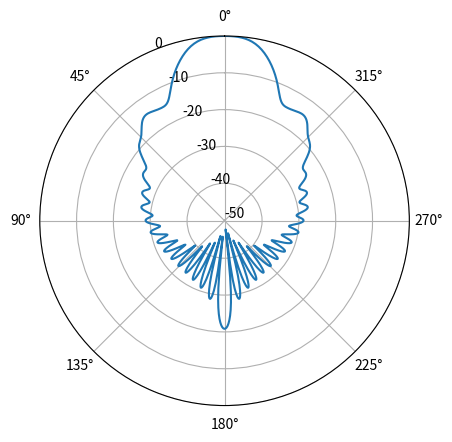

The matplotlib source for this figure:
"""
Generate beamshape predictions given a model and a set of input parameters.

Author: Thejasvi Beleyur, Acoustic and Functional Ecology,
        Max Planck Institute for Ornithology, Seewiesen

License : This code is released under an MIT License.
 Copyright 2020, Thejasvi Beleyur

Permission is hereby granted, free of charge, to any person obtaining a copy of this software and associated
 documentation files (the "Software"), to deal in the Software without restriction, including without limitation the
 rights to use, copy, modify, merge, publish, distribute, sublicense, and/or sell copies of the Software, and to permit
  persons to whom the Software is furnished to do so, subject to the following conditions:

The above copyright notice and this permission notice shall be included in all copies or substantial portions of the
 Software.

THE SOFTWARE IS PROVIDED "AS IS", WITHOUT WARRANTY OF ANY KIND, EXPRESS OR IMPLIED, INCLUDING BUT NOT LIMITED TO THE
 WARRANTIES OF MERCHANTABILITY, FITNESS FOR A PARTICULAR PURPOSE AND NONINFRINGEMENT. IN NO EVENT SHALL THE AUTHORS OR
 COPYRIGHT HOLDERS BE LIABLE FOR ANY CLAIM, DAMAGES OR OTHER LIABILITY, WHETHER IN AN ACTION OF CONTRACT, TORT OR
 OTHERWISE, ARISING FROM, OUT OF OR IN CONNECTION WITH THE SOFTWARE OR THE USE OR OTHER DEALINGS IN THE SOFTWARE.

"""
import numpy as np
import matplotlib.pyplot as plt
import pandas as pd
from scipy.special import jv as bessel_firstkind
from sympy import besselj, symbols, hankel2, legendre, sin, cos, summation, I, oo, diff, pi
from sympy import Abs, lambdify


def simple_cardiod(theta,**kwargs):
    '''
    From Giuggioli et al. 2015 : (A+2)(cos(theta)-1)

    Parameters
    ----------
    theta : np.array
        Angles in radians
    A : float>0, optional
        Asymmetry parameter. Defaults to 7.3 as in Giuggioli et al. 2015.
        
    Returns
    -------
    rel_onaxis

    References
    ----------
    Giuggioli, L., McKetterick, T. J., & Holderied, M. (2015).
    Delayed response and biosonar perception explain movement coordination
    in trawling bats. PLoS Comput Biol, 11(3), e1004089.
    '''
    rel_onaxis = (kwargs.get('A',7.3)+2)*(np.cos(theta)-1)
    return rel_onaxis


def piston_in_infinite_baffle(theta, k, **kwargs):
    '''
    Generate predictions for the classic piston vibrating in an infinite baffle.

    Parameters
    ----------
    theta: 0<=float.<=2*pi
           The angle in azimuth/elevation at which the relative sound pressure is calculated.
           The relative soundpressure is calculated in comparison to the sound pressure level
           on-axis (0degrees/radians)
    k : float>0.
        The wavenumber of the sound (2*pi/wavelength)

    Keyword Arguments
    ------------------
    a : float>0.
        The piston radius.

    Returns
    --------
    rp_theta : float >=0.
               The relative sound pressure level at the given theta
    '''
    ka_sintheta = k*kwargs['a']*np.sin(theta)
    numerator = 2*besselj(1, ka_sintheta).evalf()#2*bessel_firstkind(1, ka_sintheta)

    try:
        rp_theta = np.abs(numerator/ka_sintheta)
    except:
        rp_theta = 0
    return(rp_theta)


##### Vibrating cap on sphere
Wn, Pn, h2n, h2n_prime, theta, w0, n, theta0, k, R, H_theta, kR = symbols(
        'Wn Pn h2n h2n_prime theta w0 n theta0 k R H_theta kR')
# take equation 6 to define Wn now
Wn = 0.5 * w0 * (legendre(n - 1, cos(theta0)) - legendre(n + 1, cos(theta0)))

h2n = hankel2(n, kR)
# h2n_prime_term = diff(hankel2(n, k*R), k*R)
h2n_prime_term = diff(h2n, kR)

# equation 23
common_term = ((I ** n) * Wn) / h2n_prime_term
denominator = summation(common_term, (n, 0, 20))

numerator_term = common_term * legendre(n, cos(theta))
numerator = summation(numerator_term, (n, 0, 20))

H_theta = Abs(numerator / denominator)

calc_H_theta = lambdify((theta, k, R, theta0, kR,w0), H_theta)

def vibrating_cap_of_sphere(theta, k, **kwargs):
    '''
    Parameters
    ----------
    theta: 0<=float<=2*pi
           The angle in azimuth/elevation at which the relative sound pressure is calculated.
           The relative soundpressure is calculated in comparison to the sound pressure level
           on-axis (0degrees/radians)

    k : float>0
        Wavenumber ( 2pi/wavelength)

    Keyword Arguments
    ------------------
    R : float>0
        Radius of the sphere

    theta_0 : float>0
              Aperture size of the vibrating cap in radians.

    w0 : float>0
        Defaults to 1 if unspecified.

    Returns
    --------
    H_theta : float>0
              The relative sound pressure in comparison to the on-axis.
    '''
    H_theta = calc_H_theta(theta, k, kwargs['R'], kwargs['theta_0'],
                           k*kwargs['R'], kwargs.get('w0',1))

    return(H_theta)


if __name__ == '__main__':
    thetas = np.arange(0.0, 2 * np.pi, 0.01)
    q = np.array([vibrating_cap_of_sphere(theta, 2000, R=0.01, theta_0=np.pi/8) for theta in thetas], dtype='float64')

    plt.figure()
    ax = plt.subplot(111, projection='polar')
    ax.set_theta_zero_location('N')
    ax.plot(thetas, 20 * np.log10(q))
